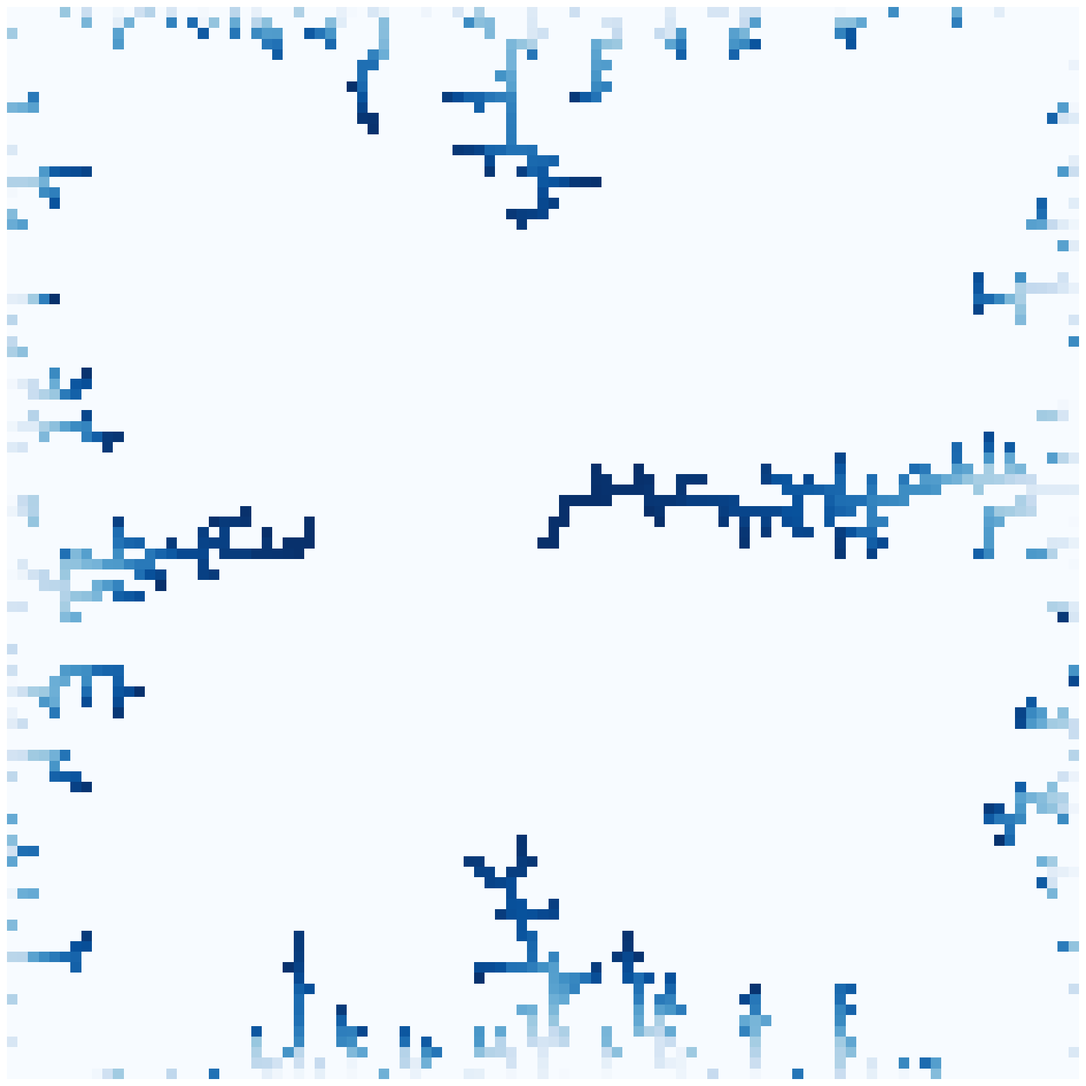

Write Python code to recreate this figure.
import numpy as np
from random import choice
from matplotlib import pyplot as plt


L=101

centre=int((L-1)/2)

def edge_hit (A,i,j):
	if (i==0 or i==L-1 or j==0 or j==L-1):
		return 1
	

	elif (A[i+1,j]+A[i-1,j]+A[i,j+1]+A[i,j-1])!=0:
		return 1
	

	else:
		return 0

direc_arr=[[0,1],[0,-1],[1,0],[-1,0]]

pos_centre=np.array([centre,centre])

pos=np.copy(pos_centre)

pos_arr=np.zeros((L,L))
pos_arr[centre,centre]=1



t_start=1000 

count=t_start


while (edge_hit(pos_arr,pos_centre[0],pos_centre[1]) and pos_arr[pos_centre[0],pos_centre[1]])==0:
	
	if (edge_hit(pos_arr,pos[0],pos[1])):
		pos_arr[pos[0],pos[1]]=count
		pos=np.copy(pos_centre)
		pos_arr[pos[0],pos[1]]=count
	

	else:
		pos_arr[pos[0],pos[1]]=0
		increment=np.array(choice(direc_arr))    
		pos=pos+increment
		pos_arr[pos[0],pos[1]]=count
	
	
	count+=1
  


plt.figure(figsize=(20,20))

plt.imshow(pos_arr,cmap='Blues')
plt.axis('off')
plt.savefig('DLA101.png')
plt.show()
plt.close()
